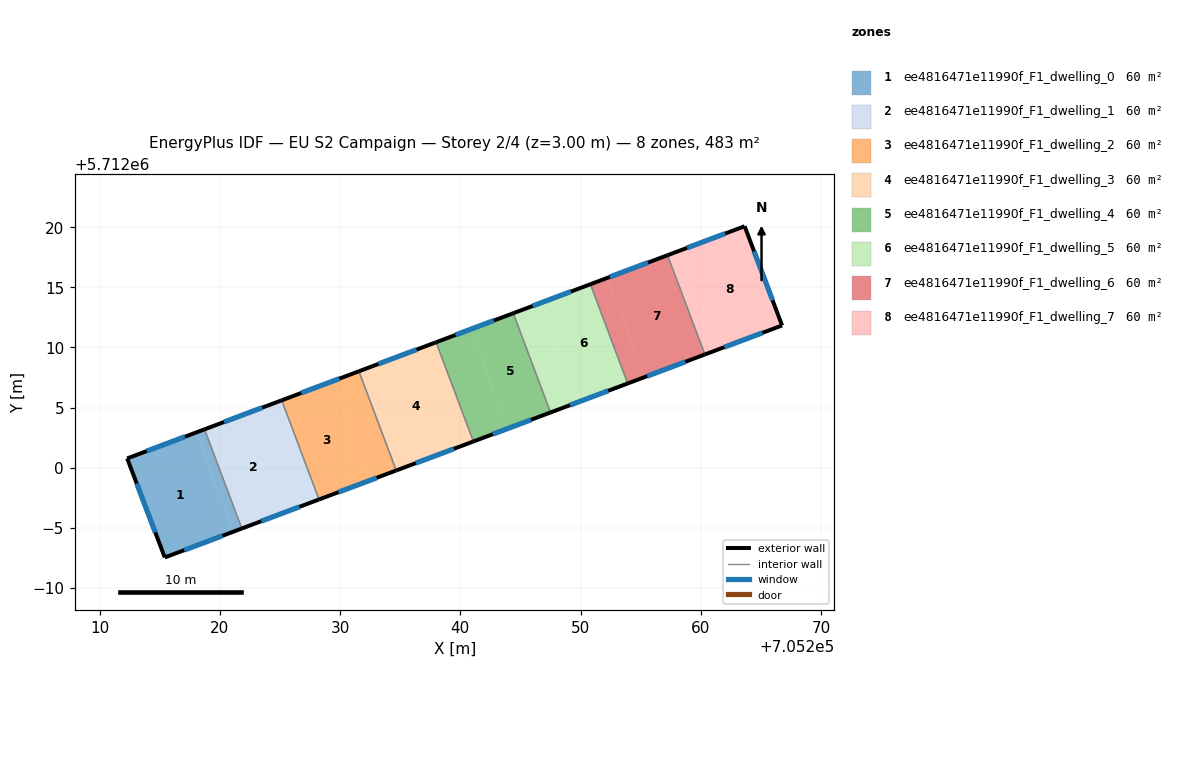
=== STOREY PLAN SPEC (per zone: floor XY polygon, exterior-wall plan segments, windows/doors) ===
zone 1: ee4816471e11990f_F1_dwelling_0  (60.4 m²)
  floor: (705218.02, 5712002.92) (705221.12, 5711994.68) (705215.43, 5711992.54) (705212.30, 5712000.78)
  floor: (705218.73, 5712003.19) (705221.83, 5711994.95) (705221.12, 5711994.68) (705218.02, 5712002.92)
  exterior wall: (705212.30, 5712000.78) – (705215.43, 5711992.54)  [8.8 m]
    window: (705213.09, 5711998.69) – (705214.64, 5711994.62)  [6.5 m²]
  exterior wall: (705218.73, 5712003.19) – (705212.30, 5712000.78)  [6.9 m]
    window: (705217.11, 5712002.58) – (705213.93, 5712001.39)  [5.0 m²]
  exterior wall: (705215.43, 5711992.54) – (705221.83, 5711994.95)  [6.8 m]
    window: (705217.05, 5711993.15) – (705220.21, 5711994.34)  [5.0 m²]
  interior walls: 1
zone 2: ee4816471e11990f_F1_dwelling_1  (60.4 m²)
  floor: (705223.72, 5712005.07) (705226.83, 5711996.82) (705221.83, 5711994.95) (705218.73, 5712003.19)
  floor: (705225.15, 5712005.61) (705228.25, 5711997.36) (705226.83, 5711996.82) (705223.72, 5712005.07)
  exterior wall: (705225.15, 5712005.61) – (705218.73, 5712003.19)  [6.9 m]
    window: (705223.53, 5712005.00) – (705220.36, 5712003.80)  [5.0 m²]
  exterior wall: (705221.83, 5711994.95) – (705228.25, 5711997.36)  [6.9 m]
    window: (705223.46, 5711995.56) – (705226.63, 5711996.75)  [5.0 m²]
  interior walls: 2
zone 3: ee4816471e11990f_F1_dwelling_2  (60.4 m²)
  floor: (705229.43, 5712007.22) (705232.53, 5711998.97) (705228.25, 5711997.36) (705225.15, 5712005.61)
  floor: (705231.57, 5712008.02) (705234.67, 5711999.77) (705232.53, 5711998.97) (705229.43, 5712007.22)
  exterior wall: (705231.57, 5712008.02) – (705225.15, 5712005.61)  [6.9 m]
    window: (705229.95, 5712007.41) – (705226.77, 5712006.22)  [5.0 m²]
  exterior wall: (705228.25, 5711997.36) – (705234.67, 5711999.77)  [6.9 m]
    window: (705229.88, 5711997.97) – (705233.05, 5711999.16)  [5.0 m²]
  interior walls: 2
zone 4: ee4816471e11990f_F1_dwelling_3  (60.4 m²)
  floor: (705237.99, 5712010.43) (705241.09, 5712002.18) (705234.67, 5711999.77) (705231.57, 5712008.02)
  exterior wall: (705237.99, 5712010.43) – (705231.57, 5712008.02)  [6.9 m]
    window: (705236.36, 5712009.82) – (705233.19, 5712008.63)  [5.0 m²]
  exterior wall: (705234.67, 5711999.77) – (705241.09, 5712002.18)  [6.9 m]
    window: (705236.29, 5712000.38) – (705239.47, 5712001.57)  [5.0 m²]
  interior walls: 2
zone 5: ee4816471e11990f_F1_dwelling_4  (60.4 m²)
  floor: (705240.84, 5712011.51) (705243.94, 5712003.26) (705241.09, 5712002.18) (705237.99, 5712010.43)
  floor: (705244.40, 5712012.85) (705247.50, 5712004.60) (705243.94, 5712003.26) (705240.84, 5712011.51)
  exterior wall: (705244.40, 5712012.85) – (705237.99, 5712010.43)  [6.9 m]
    window: (705242.78, 5712012.24) – (705239.61, 5712011.04)  [5.0 m²]
  exterior wall: (705241.09, 5712002.18) – (705247.51, 5712004.60)  [6.9 m]
    window: (705242.71, 5712002.79) – (705245.88, 5712003.99)  [5.0 m²]
  interior walls: 2
zone 6: ee4816471e11990f_F1_dwelling_5  (60.4 m²)
  floor: (705246.54, 5712013.65) (705249.64, 5712005.40) (705247.50, 5712004.60) (705244.40, 5712012.85)
  floor: (705250.82, 5712015.26) (705253.92, 5712007.01) (705249.64, 5712005.40) (705246.54, 5712013.65)
  exterior wall: (705250.82, 5712015.26) – (705244.40, 5712012.85)  [6.9 m]
    window: (705249.20, 5712014.65) – (705246.03, 5712013.46)  [5.0 m²]
  exterior wall: (705247.51, 5712004.60) – (705253.92, 5712007.01)  [6.9 m]
    window: (705249.13, 5712005.21) – (705252.30, 5712006.40)  [5.0 m²]
  interior walls: 2
zone 7: ee4816471e11990f_F1_dwelling_6  (60.4 m²)
  floor: (705252.24, 5712015.79) (705255.35, 5712007.54) (705253.92, 5712007.01) (705250.82, 5712015.26)
  floor: (705257.23, 5712017.67) (705260.34, 5712009.42) (705255.35, 5712007.54) (705252.24, 5712015.79)
  exterior wall: (705257.23, 5712017.67) – (705250.82, 5712015.26)  [6.9 m]
    window: (705255.61, 5712017.06) – (705252.44, 5712015.87)  [5.0 m²]
  exterior wall: (705253.92, 5712007.01) – (705260.34, 5712009.42)  [6.9 m]
    window: (705255.54, 5712007.62) – (705258.71, 5712008.81)  [5.0 m²]
  interior walls: 2
zone 8: ee4816471e11990f_F1_dwelling_7  (60.4 m²)
  floor: (705257.95, 5712017.94) (705261.05, 5712009.69) (705260.34, 5712009.42) (705257.23, 5712017.67)
  floor: (705263.64, 5712020.08) (705266.76, 5712011.83) (705261.05, 5712009.69) (705257.95, 5712017.94)
  exterior wall: (705263.64, 5712020.08) – (705257.23, 5712017.67)  [6.8 m]
    window: (705262.02, 5712019.47) – (705258.85, 5712018.28)  [5.0 m²]
  exterior wall: (705266.76, 5712011.83) – (705263.64, 5712020.08)  [8.8 m]
    window: (705265.97, 5712013.92) – (705264.43, 5712018.00)  [6.5 m²]
  exterior wall: (705260.34, 5712009.42) – (705266.76, 5712011.83)  [6.9 m]
    window: (705261.96, 5712010.03) – (705265.13, 5712011.22)  [5.0 m²]
  interior walls: 1

=== DERIVED (storey summary) ===
Building: EU S2 Campaign
Storey: 2 of 4  (floor level z = 3.00 m)
Storey gross floor area: 483.3 m²
Zones on this storey: 8
  - ee4816471e11990f_F1_dwelling_0: floor 60.4 m²; exterior wall 22.5 m (67.6 m²); 3 window(s) 16.5 m²; WWR 24.4%
  - ee4816471e11990f_F1_dwelling_1: floor 60.4 m²; exterior wall 13.7 m (41.1 m²); 2 window(s) 10.1 m²; WWR 24.4%
  - ee4816471e11990f_F1_dwelling_2: floor 60.4 m²; exterior wall 13.7 m (41.1 m²); 2 window(s) 10.1 m²; WWR 24.4%
  - ee4816471e11990f_F1_dwelling_3: floor 60.4 m²; exterior wall 13.7 m (41.1 m²); 2 window(s) 10.1 m²; WWR 24.4%
  - ee4816471e11990f_F1_dwelling_4: floor 60.4 m²; exterior wall 13.7 m (41.1 m²); 2 window(s) 10.0 m²; WWR 24.4%
  - ee4816471e11990f_F1_dwelling_5: floor 60.4 m²; exterior wall 13.7 m (41.1 m²); 2 window(s) 10.0 m²; WWR 24.4%
  - ee4816471e11990f_F1_dwelling_6: floor 60.4 m²; exterior wall 13.7 m (41.1 m²); 2 window(s) 10.0 m²; WWR 24.4%
  - ee4816471e11990f_F1_dwelling_7: floor 60.4 m²; exterior wall 22.5 m (67.6 m²); 3 window(s) 16.5 m²; WWR 24.4%
Zone adjacency (shared interzone walls):
  - ee4816471e11990f_F1_dwelling_0 ↔ ee4816471e11990f_F1_dwelling_1
  - ee4816471e11990f_F1_dwelling_1 ↔ ee4816471e11990f_F1_dwelling_2
  - ee4816471e11990f_F1_dwelling_2 ↔ ee4816471e11990f_F1_dwelling_3
  - ee4816471e11990f_F1_dwelling_3 ↔ ee4816471e11990f_F1_dwelling_4
  - ee4816471e11990f_F1_dwelling_4 ↔ ee4816471e11990f_F1_dwelling_5
  - ee4816471e11990f_F1_dwelling_5 ↔ ee4816471e11990f_F1_dwelling_6
  - ee4816471e11990f_F1_dwelling_6 ↔ ee4816471e11990f_F1_dwelling_7